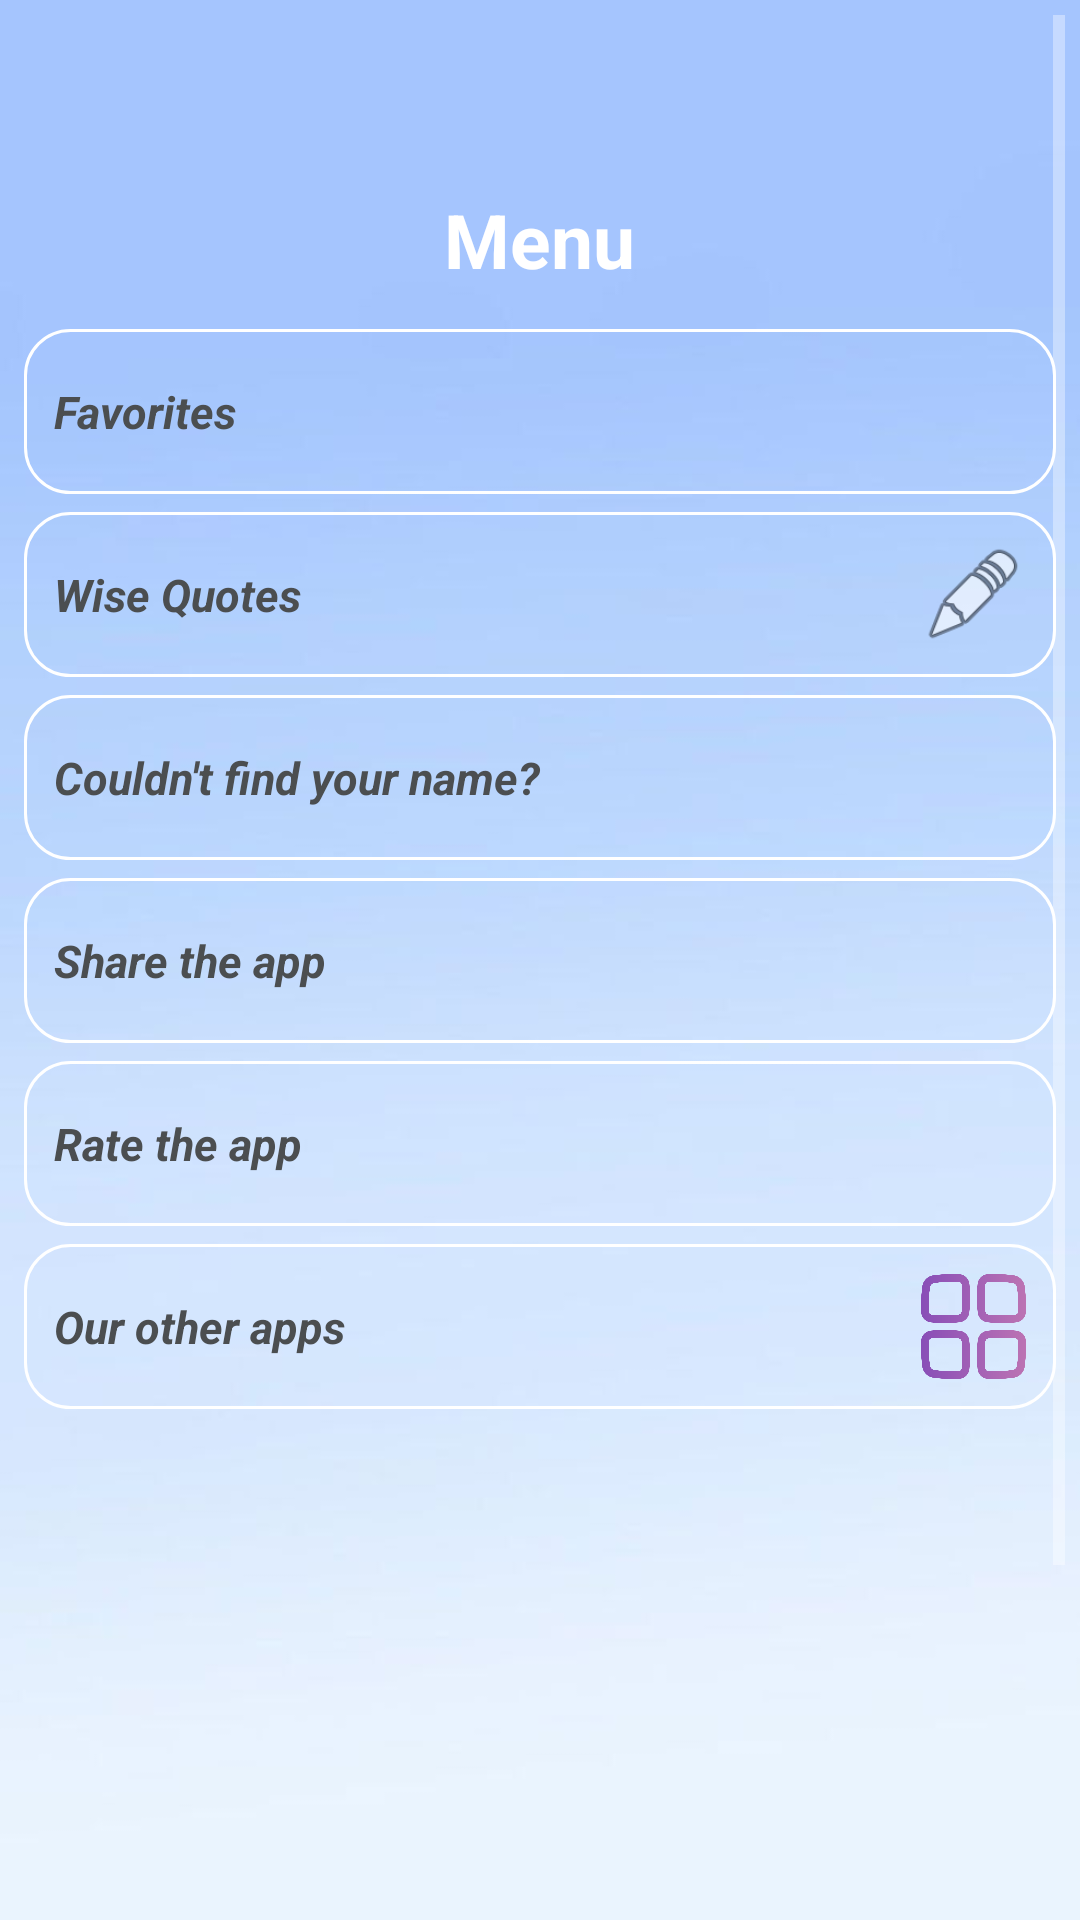

Produce the Android XML layout that renders to this screen, including the resource entries it uses.
<!-- AndroidManifest.xml: application theme SplashTheme -->
<!-- res/layout/fragment_menu.xml -->
<?xml version="1.0" encoding="utf-8"?>
<LinearLayout xmlns:android="http://schemas.android.com/apk/res/android"
    xmlns:app="http://schemas.android.com/apk/res-auto"
    xmlns:tools="http://schemas.android.com/tools"
    android:layout_width="match_parent"
    android:layout_height="match_parent"
    android:background="@drawable/menu"
    android:orientation="vertical"
    android:padding="5dp"
    tools:context=".fragments.MenuFragment">

    <ScrollView
        android:layout_width="match_parent"
        android:layout_height="match_parent">

        <LinearLayout
            android:layout_width="match_parent"
            android:layout_height="wrap_content"
            android:orientation="vertical"
            android:paddingTop="48.dp">

            <TextView
                android:layout_width="wrap_content"
                android:layout_height="wrap_content"
                android:layout_gravity="center"
                android:layout_margin="10dp"
                android:text="@string/menu"
                android:textAlignment="center"
                android:textColor="@color/white"
                android:textSize="25sp"
                android:textStyle="bold" />

            <LinearLayout
                android:id="@+id/ll_liked_ones"
                android:layout_width="match_parent"
                android:layout_height="wrap_content"
                android:layout_margin="3dp"
                android:background="@drawable/buttom_state"
                android:clickable="true"
                android:focusable="true"
                android:gravity="center"
                android:padding="@dimen/padding_size">

                <TextView
                    android:layout_width="0dp"
                    android:layout_height="wrap_content"
                    android:layout_weight="1"
                    android:text="@string/liked"
                    android:textColor="@color/text_color"
                    android:textSize="@dimen/text_size"
                    android:textStyle="bold|italic" />

                <ImageView
                    android:layout_width="35dp"
                    android:layout_height="35dp"
                    android:layout_gravity="end"
                    android:contentDescription="@string/icon"
                    android:src="@drawable/ic_liked" />
            </LinearLayout>

            <LinearLayout
                android:id="@+id/ll_quotes"
                android:layout_width="match_parent"
                android:layout_height="wrap_content"
                android:layout_margin="3dp"
                android:background="@drawable/buttom_state"
                android:clickable="true"
                android:focusable="true"
                android:gravity="center"
                android:padding="@dimen/padding_size">

                <TextView
                    android:layout_width="0dp"
                    android:layout_height="wrap_content"
                    android:layout_weight="1"
                    android:text="@string/wise_quotes"
                    android:textColor="@color/text_color"
                    android:textSize="@dimen/text_size"
                    android:textStyle="bold|italic" />

                <ImageView
                    android:layout_width="35dp"
                    android:layout_height="35dp"
                    android:layout_gravity="end"
                    android:contentDescription="@string/icon"
                    android:src="@android:drawable/ic_menu_edit" />
            </LinearLayout>

            <LinearLayout
                android:id="@+id/ll_not_found"
                android:layout_width="match_parent"
                android:layout_height="wrap_content"
                android:layout_margin="3dp"
                android:background="@drawable/buttom_state"
                android:clickable="true"
                android:focusable="true"
                android:gravity="center"
                android:padding="@dimen/padding_size">

                <TextView
                    android:layout_width="0dp"
                    android:layout_height="wrap_content"
                    android:layout_weight="1"
                    android:text="@string/could_not_find"
                    android:textColor="@color/text_color"
                    android:textSize="@dimen/text_size"
                    android:textStyle="bold|italic" />

                <ImageView
                    android:layout_width="35dp"
                    android:layout_height="35dp"
                    android:layout_gravity="end"
                    android:contentDescription="@string/icon"
                    android:src="@drawable/send" />
            </LinearLayout>

            <LinearLayout
                android:id="@+id/ll_share"
                android:layout_width="match_parent"
                android:layout_height="wrap_content"
                android:layout_margin="3dp"
                android:background="@drawable/buttom_state"
                android:clickable="true"
                android:focusable="true"
                android:gravity="center"
                android:padding="@dimen/padding_size">

                <TextView
                    android:layout_width="0dp"
                    android:layout_height="wrap_content"
                    android:layout_weight="1"
                    android:text="@string/share_the_app"
                    android:textColor="@color/text_color"
                    android:textSize="@dimen/text_size"
                    android:textStyle="bold|italic" />

                <ImageView
                    android:layout_width="35dp"
                    android:layout_height="35dp"
                    android:layout_gravity="end"
                    android:contentDescription="@string/icon"
                    android:src="@drawable/sharing" />
            </LinearLayout>

            <LinearLayout
                android:id="@+id/ll_rate"
                android:layout_width="match_parent"
                android:layout_height="wrap_content"
                android:layout_margin="3dp"
                android:background="@drawable/buttom_state"
                android:clickable="true"
                android:focusable="true"
                android:gravity="center"
                android:padding="@dimen/padding_size">

                <TextView
                    android:layout_width="0dp"
                    android:layout_height="wrap_content"
                    android:layout_weight="1"
                    android:text="@string/rate_the_app"
                    android:textColor="@color/text_color"
                    android:textSize="@dimen/text_size"
                    android:textStyle="bold|italic" />

                <ImageView
                    android:layout_width="35dp"
                    android:layout_height="35dp"
                    android:layout_gravity="end"
                    android:contentDescription="@string/icon"
                    android:src="@drawable/rating" />
            </LinearLayout>

            <LinearLayout
                android:id="@+id/ll_others"
                android:layout_width="match_parent"
                android:layout_height="wrap_content"
                android:layout_margin="3dp"
                android:background="@drawable/buttom_state"
                android:clickable="true"
                android:focusable="true"
                android:gravity="center"
                android:padding="@dimen/padding_size">

                <TextView
                    android:layout_width="0dp"
                    android:layout_height="wrap_content"
                    android:layout_weight="1"
                    android:text="@string/our_other_apps"
                    android:textColor="@color/text_color"
                    android:textSize="@dimen/text_size"
                    android:textStyle="bold|italic" />

                <ImageView
                    android:layout_width="35dp"
                    android:layout_height="35dp"
                    android:layout_gravity="end"
                    android:contentDescription="@string/icon"
                    android:src="@drawable/other" />
            </LinearLayout>

            <ImageView
                android:layout_width="250dp"
                android:layout_height="170dp"
                android:layout_gravity="center"
                android:layout_margin="10dp"
                android:backgroundTint="@color/white"
                android:contentDescription="@string/icon"
                android:src="@drawable/menuga" />

            <LinearLayout
                android:layout_width="match_parent"
                android:layout_height="wrap_content"
                android:layout_gravity="center"
                android:layout_margin="10dp"
                android:orientation="vertical">

                <TextView
                    android:layout_width="match_parent"
                    android:layout_height="wrap_content"
                    android:text="@string/change_language_style"
                    android:textAlignment="center"
                    android:textColor="@color/text_color"
                    android:textSize="@dimen/text_size"
                    android:textStyle="bold|italic" />

                <RadioGroup
                    android:id="@+id/radio_group"
                    android:layout_width="wrap_content"
                    android:layout_height="wrap_content"
                    android:layout_gravity="center"
                    android:orientation="horizontal">

                    <RadioButton
                        android:id="@+id/rb_lotincha"
                        style="@style/Widget.AppCompat.CompoundButton.Switch"
                        android:layout_width="wrap_content"
                        android:layout_height="wrap_content"
                        android:checked="true"
                        android:text="@string/lotincha" />

                    <RadioButton
                        android:id="@+id/rb_kirilcha"
                        style="@style/Widget.AppCompat.CompoundButton.Switch"
                        android:layout_width="wrap_content"
                        android:layout_height="wrap_content"
                        android:text="@string/kirilcha" />

                    <RadioButton
                        android:id="@+id/rb_english"
                        style="@style/Widget.AppCompat.CompoundButton.Switch"
                        android:layout_width="wrap_content"
                        android:layout_height="wrap_content"
                        android:text="@string/english" />

                </RadioGroup>
            </LinearLayout>

            <com.google.android.gms.ads.AdView
                android:id="@+id/adView12"
                android:layout_width="wrap_content"
                android:layout_height="wrap_content"
                android:layout_gravity="center"
                app:adSize="BANNER"
                app:adUnitId="ca-app-pub-8558811277281829/7356706337" />

            <com.google.android.gms.ads.AdView
                android:id="@+id/adView13"
                android:layout_width="wrap_content"
                android:layout_height="wrap_content"
                android:layout_gravity="center"
                app:adSize="BANNER"
                app:adUnitId="ca-app-pub-8558811277281829/7356706337" />

        </LinearLayout>


    </ScrollView>


</LinearLayout>
<!-- resources referenced by this layout -->
<resources>
  <color name="text_color">#4B4E50</color>
  <color name="white">#ffffff</color>
  <dimen name="padding_size">10sp</dimen>
  <dimen name="text_size">15sp</dimen>
  <!-- drawable buttom_state (drawable) -->
  <?xml version="1.0" encoding="utf-8"?>
  <ripple xmlns:android="http://schemas.android.com/apk/res/android"
      android:color="?android:colorControlHighlight">
  
      <item android:id="@android:id/mask">
          <shape android:shape="rectangle">
              <solid android:color="@android:color/white" />
              <corners android:radius="15dp"/>
          </shape>
      </item>
  
      <item android:id="@android:id/background">
          <shape android:shape="rectangle">
              <solid android:color="@android:color/transparent" />
              <stroke android:width="1dp" android:color="@color/white"/>
              <corners android:radius="15dp"/>
          </shape>
      </item>
  </ripple>
  <!-- drawable menu: jpeg bitmap (drawable, 8790 bytes) -->
  <!-- drawable other: png bitmap (drawable, 30331 bytes) -->
  <string name="change_language_style">Change app text language</string>
  <string name="could_not_find">Couldn\'t find your name?</string>
  <string name="english">ENGLISH</string>
  <string name="icon">icon</string>
  <string name="kirilcha">КИРИЛЧА</string>
  <string name="liked">Favorites</string>
  <string name="lotincha">LATINCHA</string>
  <string name="menu">Menu</string>
  <string name="our_other_apps">Our other apps</string>
  <string name="rate_the_app">Rate the app</string>
  <string name="share_the_app">Share the app</string>
  <string name="wise_quotes">Wise Quotes</string>
  <style name="SplashTheme" parent="Theme.AppCompat.NoActionBar">
          <item name="android:windowBackground">@color/white</item>
      </style>
</resources>
